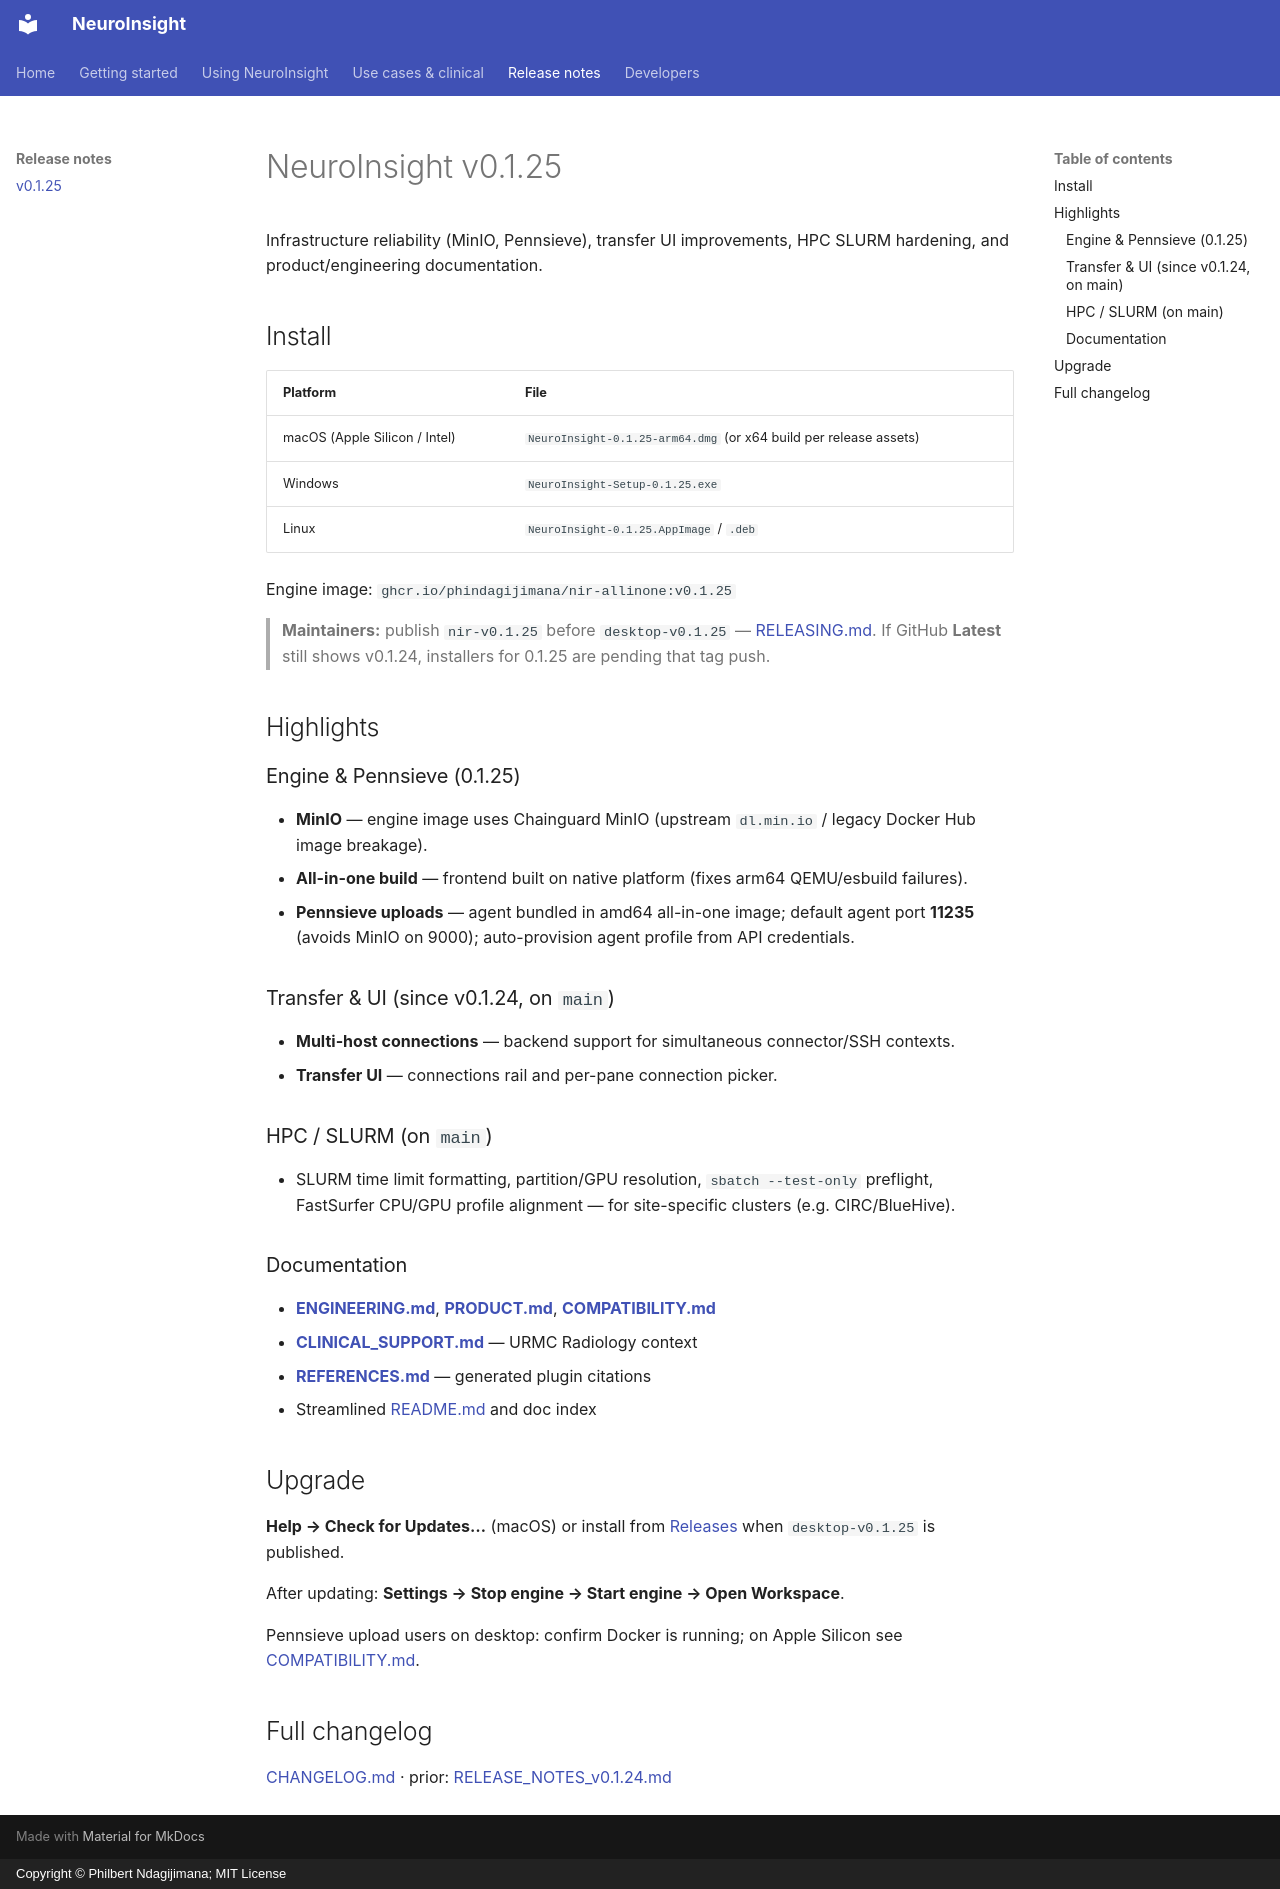

repository: phindagijimana/neuroinsight_research · page: RELEASE_NOTES_v0.1.25/index.html · generator: mkdocs · copyright: Copyright © Philbert Ndagijimana; MIT License

# NeuroInsight v0.1.25

Infrastructure reliability (MinIO, Pennsieve), transfer UI improvements, HPC SLURM
hardening, and product/engineering documentation.

## Install

| Platform | File |
|---|---|
| macOS (Apple Silicon / Intel) | `NeuroInsight-0.1.25-arm64.dmg` (or x64 build per release assets) |
| Windows | `NeuroInsight-Setup-0.1.25.exe` |
| Linux | `NeuroInsight-0.1.25.AppImage` / `.deb` |

Engine image: `ghcr.io/phindagijimana/nir-allinone:v0.1.25`

> **Maintainers:** publish `nir-v0.1.25` before `desktop-v0.1.25` — [RELEASING.md](RELEASING.md).
> If GitHub **Latest** still shows v0.1.24, installers for 0.1.25 are pending that tag push.

## Highlights

### Engine & Pennsieve (0.1.25)
- **MinIO** — engine image uses Chainguard MinIO (upstream `dl.min.io` / legacy Docker Hub image breakage).
- **All-in-one build** — frontend built on native platform (fixes arm64 QEMU/esbuild failures).
- **Pennsieve uploads** — agent bundled in amd64 all-in-one image; default agent port **11235** (avoids MinIO on 9000); auto-provision agent profile from API credentials.

### Transfer & UI (since v0.1.24, on `main`)
- **Multi-host connections** — backend support for simultaneous connector/SSH contexts.
- **Transfer UI** — connections rail and per-pane connection picker.

### HPC / SLURM (on `main`)
- SLURM time limit formatting, partition/GPU resolution, `sbatch --test-only` preflight, FastSurfer CPU/GPU profile alignment — for site-specific clusters (e.g. CIRC/BlueHive).

### Documentation
- **[ENGINEERING.md](ENGINEERING.md)**, **[PRODUCT.md](PRODUCT.md)**, **[COMPATIBILITY.md](COMPATIBILITY.md)**
- **[CLINICAL_SUPPORT.md](CLINICAL_SUPPORT.md)** — URMC Radiology context
- **[REFERENCES.md](REFERENCES.md)** — generated plugin citations
- Streamlined [README.md](../README.md) and doc index

## Upgrade

**Help → Check for Updates…** (macOS) or install from
[Releases](https://github.com/phindagijimana/neuroinsight_research/releases) when
`desktop-v0.1.25` is published.

After updating: **Settings → Stop engine → Start engine → Open Workspace**.

Pennsieve upload users on desktop: confirm Docker is running; on Apple Silicon see
[COMPATIBILITY.md](COMPATIBILITY.md).

## Full changelog

[CHANGELOG.md](../CHANGELOG.md) · prior: [RELEASE_NOTES_v0.1.24.md](RELEASE_NOTES_v0.1.24.md)
